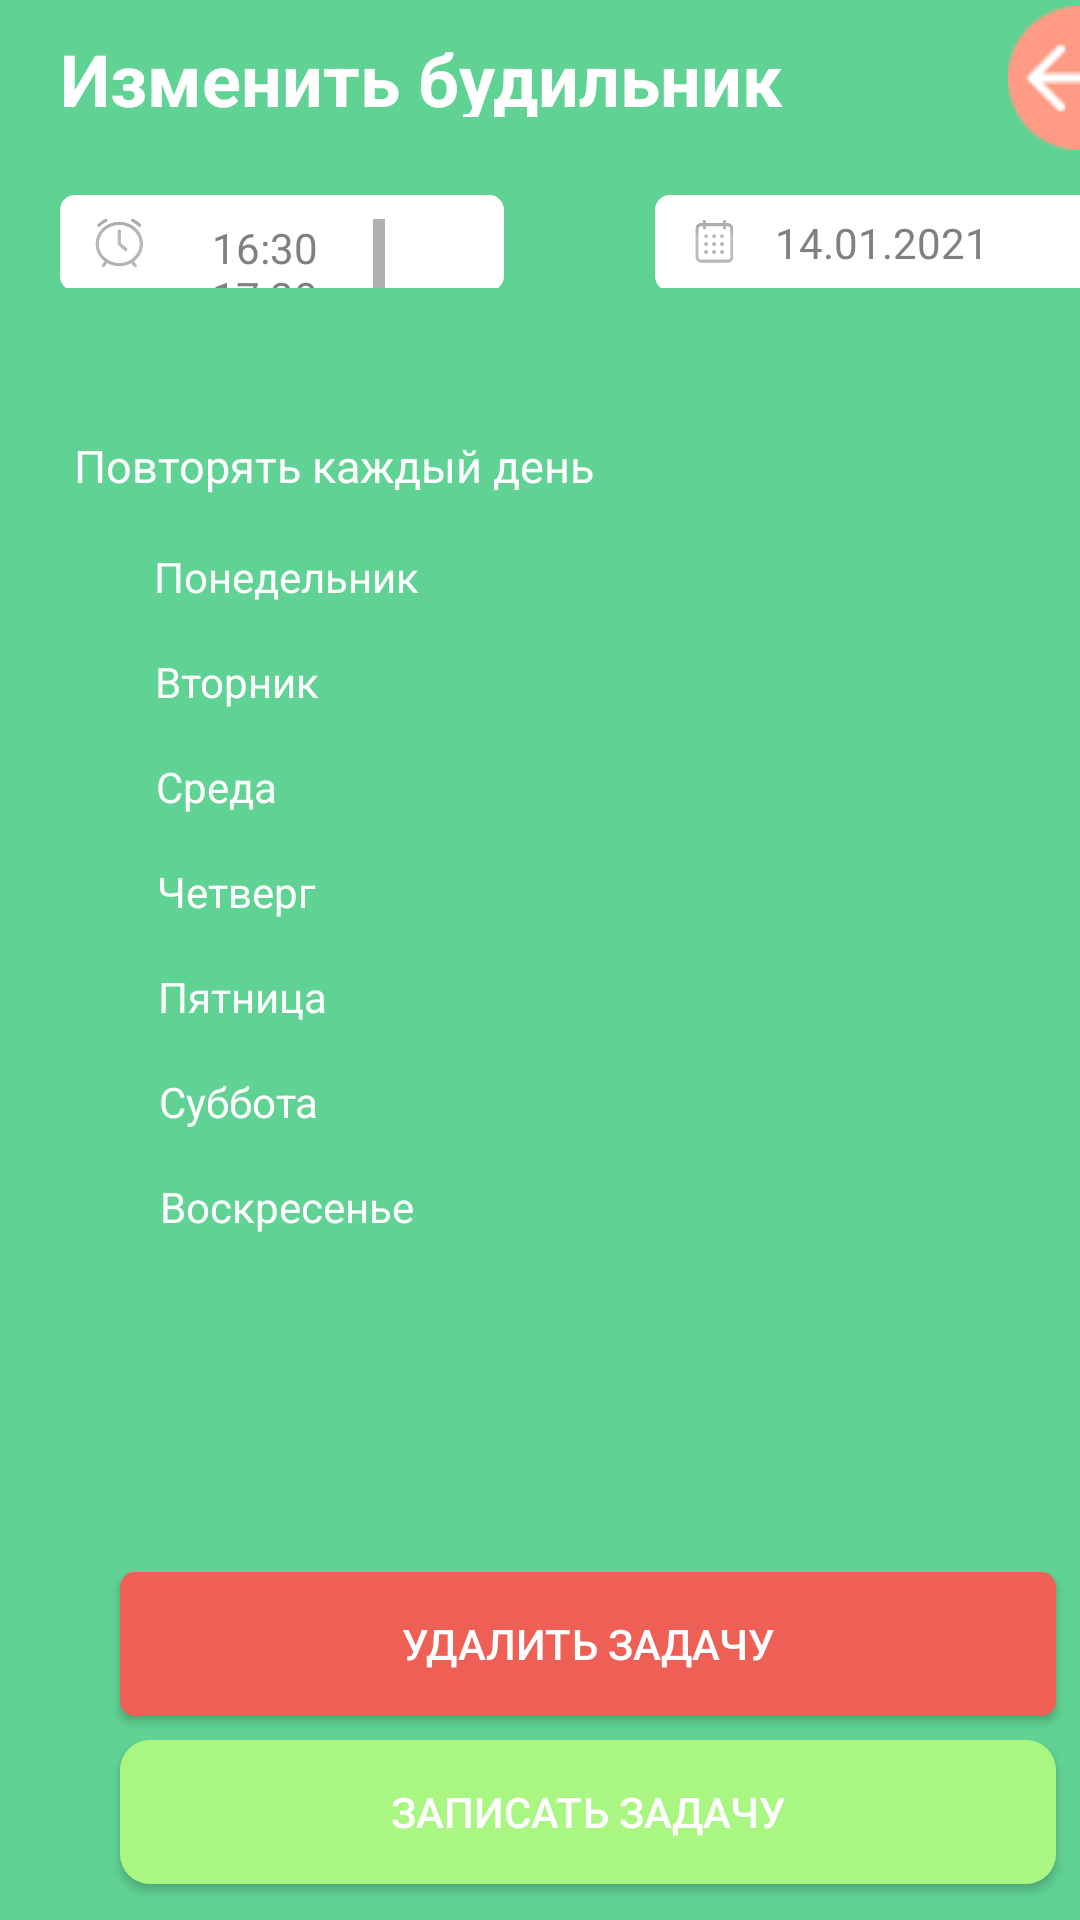

Layout XML and referenced resources for this Android screen:
<!-- AndroidManifest.xml: application theme Theme.Application_14 -->
<!-- res/layout/activity_edit_alarm.xml -->
<?xml version="1.0" encoding="utf-8"?>
<RelativeLayout xmlns:android="http://schemas.android.com/apk/res/android"
    xmlns:app="http://schemas.android.com/apk/res-auto"
    xmlns:tools="http://schemas.android.com/tools"
    android:layout_width="match_parent"
    android:layout_height="match_parent"
    tools:context=".edit_alarm_activity"
    android:background="@color/mint">

    <LinearLayout
        android:layout_width="match_parent"
        android:layout_height="52dp">

        <TextView
            android:layout_width="241dp"
            android:layout_height="29dp"
            android:layout_marginTop="10dp"
            android:layout_marginLeft="20dp"
            android:text="@string/change_alarm"
            android:textColor="@color/white"
            android:textSize="24dp"
            android:textStyle="bold">

        </TextView>

        <ImageView
            android:layout_width="48dp"
            android:layout_height="48dp"
            android:layout_marginLeft="75dp"
            android:layout_marginTop="2dp"
            android:background="@drawable/red_button"
            android:onClick="next_activity6">
        </ImageView>

    </LinearLayout>


    <LinearLayout
        android:layout_width="match_parent"
        android:layout_height="31dp"
        android:layout_marginTop="65dp"
        tools:ignore="MissingConstraints">

        <TextView
            android:layout_width="148dp"
            android:layout_height="32dp"
            android:layout_marginLeft="20dp"
            android:layout_marginTop="0dp"
            android:background="@drawable/edit_text_design"
            android:drawableLeft="@drawable/icon_alarm"
            android:drawablePadding="10dp"
            android:gravity="center_vertical"
            android:paddingLeft="10dp"
            android:textColor="@color/gray">

        </TextView>

        <LinearLayout
            android:layout_width="80dp"
            android:layout_height="209dp"
            android:layout_marginLeft="-120dp"
            android:layout_marginTop="8dp"
            android:orientation="vertical">

            <ScrollView
                android:layout_width="80dp"
                android:layout_height="100dp"
                android:orientation="vertical"
                tools:ignore="UselessParent">

            <TextView
                android:layout_width="match_parent"
                android:layout_height="wrap_content"
                android:text="@string/scroll"
                android:textColor="@color/gray"
                android:textAlignment="center">
            </TextView>

        </ScrollView>

    </LinearLayout>

        <TextView
            android:layout_width="148dp"
            android:layout_height="32dp"
            android:layout_marginLeft="90dp"
            android:layout_marginTop="0dp"
            android:background="@drawable/edit_text_design"
            android:drawableLeft="@drawable/icon_calendar"
            android:drawablePadding="10dp"
            android:gravity="center_vertical"
            android:paddingLeft="10dp"
            android:text="@string/date"
            android:textColor="@color/gray">
        </TextView>


    </LinearLayout>

    <LinearLayout
        android:layout_width="match_parent"
        android:layout_height="300dp"
        android:layout_marginTop="130dp">
        
        <TextView
            android:layout_width="182dp"
            android:layout_height="29dp"
            android:layout_marginLeft="20dp"
            android:layout_marginTop="15dp"
            android:text="@string/repeat_every_day"
            android:textStyle="normal"
            android:textAlignment="center"
            android:textSize="15dp"
            android:textColor="@color/white">
        </TextView>
        
        <LinearLayout
            android:layout_width="131dp"
            android:layout_height="24dp"
            android:layout_marginTop="50dp"
            android:layout_marginLeft="-180dp">

            <ImageView
                android:layout_width="24dp"
                android:layout_height="24dp"
                android:src="@drawable/rectangle_button">

            </ImageView>
            <TextView
                android:layout_width="wrap_content"
                android:layout_height="wrap_content"
                android:layout_marginLeft="5dp"
                android:layout_marginTop="2.5dp"
                android:text="@string/monday"
                android:textColor="@color/white">

            </TextView>
        </LinearLayout>

        <LinearLayout
            android:layout_width="131dp"
            android:layout_height="24dp"
            android:layout_marginTop="85dp"
            android:layout_marginLeft="-131dp">

            <ImageView
                android:layout_width="24dp"
                android:layout_height="24dp"
                android:src="@drawable/rectangle_button">

            </ImageView>
            <TextView
                android:layout_width="wrap_content"
                android:layout_height="wrap_content"
                android:layout_marginLeft="5dp"
                android:layout_marginTop="2.5dp"
                android:text="@string/tuesday"
                android:textColor="@color/white">
            </TextView>
        </LinearLayout>

        <LinearLayout
            android:layout_width="131dp"
            android:layout_height="24dp"
            android:layout_marginTop="120dp"
            android:layout_marginLeft="-131dp">

            <ImageView
                android:layout_width="24dp"
                android:layout_height="24dp"
                android:src="@drawable/rectangle_button">

            </ImageView>
            <TextView
                android:layout_width="wrap_content"
                android:layout_height="wrap_content"
                android:layout_marginLeft="5dp"
                android:layout_marginTop="2.5dp"
                android:text="@string/wednesday"
                android:textColor="@color/white">
            </TextView>
        </LinearLayout>

        <LinearLayout
            android:layout_width="131dp"
            android:layout_height="24dp"
            android:layout_marginTop="155dp"
            android:layout_marginLeft="-131dp">

            <ImageView
                android:layout_width="24dp"
                android:layout_height="24dp"
                android:src="@drawable/rectangle_button">

            </ImageView>
            <TextView
                android:layout_width="wrap_content"
                android:layout_height="wrap_content"
                android:layout_marginLeft="5dp"
                android:layout_marginTop="2.5dp"
                android:text="@string/thursday"
                android:textColor="@color/white">
            </TextView>
        </LinearLayout>

        <LinearLayout
            android:layout_width="131dp"
            android:layout_height="24dp"
            android:layout_marginTop="190dp"
            android:layout_marginLeft="-131dp">

            <ImageView
                android:layout_width="24dp"
                android:layout_height="24dp"
                android:src="@drawable/rectangle_button">

            </ImageView>
            <TextView
                android:layout_width="wrap_content"
                android:layout_height="wrap_content"
                android:layout_marginLeft="5dp"
                android:layout_marginTop="2.5dp"
                android:text="@string/friday"
                android:textColor="@color/white">
            </TextView>
        </LinearLayout>

        <LinearLayout
            android:layout_width="131dp"
            android:layout_height="24dp"
            android:layout_marginTop="225dp"
            android:layout_marginLeft="-131dp">

            <ImageView
                android:layout_width="24dp"
                android:layout_height="24dp"
                android:src="@drawable/rectangle_button">

            </ImageView>
            <TextView
                android:layout_width="wrap_content"
                android:layout_height="wrap_content"
                android:layout_marginLeft="5dp"
                android:layout_marginTop="2.5dp"
                android:text="@string/saturday"
                android:textColor="@color/white">
            </TextView>
        </LinearLayout>

        <LinearLayout
            android:layout_width="131dp"
            android:layout_height="24dp"
            android:layout_marginTop="260dp"
            android:layout_marginLeft="-131dp">

            <ImageView
                android:layout_width="24dp"
                android:layout_height="24dp"
                android:src="@drawable/rectangle_button">

            </ImageView>
            <TextView
                android:layout_width="wrap_content"
                android:layout_height="wrap_content"
                android:layout_marginLeft="5dp"
                android:layout_marginTop="2.5dp"
                android:text="@string/sunday"
                android:textColor="@color/white">
            </TextView>
        </LinearLayout>
        
    </LinearLayout>
    
    <LinearLayout
        android:layout_width="match_parent"
        android:layout_height="52dp"
        android:layout_marginTop="524dp">

        <androidx.appcompat.widget.AppCompatButton
            android:layout_width="312dp"
            android:layout_height="48dp"
            android:layout_marginStart="40dp"
            android:background="@drawable/red_button_edit_alarm"
            android:text="@string/remove_task"
            android:textColor="@color/white"
            android:textStyle="normal">
        </androidx.appcompat.widget.AppCompatButton>
    </LinearLayout>

    <LinearLayout
        android:layout_width="match_parent"
        android:layout_height="52dp"
        android:layout_marginTop="580dp">

        <androidx.appcompat.widget.AppCompatButton
            android:layout_width="312dp"
            android:layout_height="48dp"
            android:layout_marginStart="40dp"
            android:background="@drawable/button_alarm"
            android:text="@string/write_task"
            android:textColor="@color/white"
            android:textStyle="normal">
        </androidx.appcompat.widget.AppCompatButton>
    </LinearLayout>

</RelativeLayout>
<!-- resources referenced by this layout -->
<resources>
  <color name="gray">#808080</color>
  <color name="mint">#60D394</color>
  <color name="white">#FFFFFFFF</color>
  <!-- drawable button_alarm (drawable) -->
  <?xml version="1.0" encoding="utf-8"?>
  <shape xmlns:android="http://schemas.android.com/apk/res/android">
     <solid android:color="@color/lime"></solid>
      <corners android:radius="10dp"></corners>
  </shape>
  <!-- drawable edit_text_design (drawable) -->
  <?xml version="1.0" encoding="utf-8"?>
  <shape xmlns:android="http://schemas.android.com/apk/res/android"
      android:thickness="0dp"
      android:shape="rectangle">
  
      <solid android:color="@color/white"></solid>
      <corners android:radius="5dp"></corners>
  
  </shape>
  <!-- drawable icon_alarm (drawable) -->
  <?xml version="1.0" encoding="utf-8"?>
  <layer-list xmlns:tools="http://schemas.android.com/tools"
      xmlns:android="http://schemas.android.com/apk/res/android">
   <item android:drawable="@drawable/alarm_icon_edit" android:width="20dp" android:height="20dp"/>
  </layer-list>
  <!-- drawable icon_calendar (drawable) -->
  <?xml version="1.0" encoding="utf-8"?>
  <layer-list xmlns:android="http://schemas.android.com/apk/res/android">
      <item android:drawable="@drawable/calendar_icon_edit" android:width="20dp" android:height="20dp"/>
  </layer-list>
  <!-- drawable red_button: png bitmap (drawable, 982 bytes) -->
  <!-- drawable red_button_edit_alarm (drawable) -->
  <?xml version="1.0" encoding="utf-8"?>
  <shape xmlns:android="http://schemas.android.com/apk/res/android">
   <solid android:color="@color/red"></solid>
      <corners android:radius="5dp"></corners>
  </shape>
  <string name="change_alarm">Изменить будильник</string>
  <string name="date">14.01.2021</string>
  <string name="friday">Пятница</string>
  <string name="monday">Понедельник</string>
  <string name="remove_task">Удалить задачу</string>
  <string name="repeat_every_day">Повторять каждый день</string>
  <string name="saturday">Суббота</string>
  <string name="scroll">16:30\n17:30\n18:30\n19:30\n20:30\n21:30\n22:30\n23:30\n\n\n\n\n</string>
  <string name="sunday">Воскресенье</string>
  <string name="thursday">Четверг</string>
  <string name="tuesday">Вторник</string>
  <string name="wednesday">Среда</string>
  <string name="write_task">Записать задачу</string>
  <style name="Theme.Application_14" parent="Theme.AppCompat.Light.DarkActionBar" />
  <color name="lime">#AAF683</color>
  <!-- drawable alarm_icon_edit: png bitmap (drawable, 5478 bytes) -->
  <!-- drawable calendar_icon_edit: png bitmap (drawable, 4983 bytes) -->
  <color name="red">#EE6055</color>
</resources>
